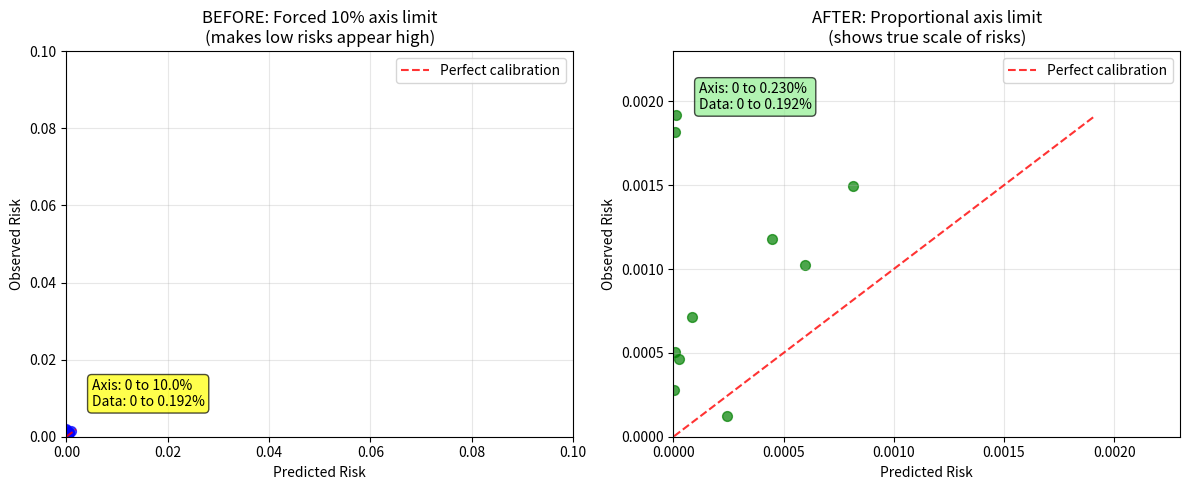

Source code (Python):
#!/usr/bin/env python3
"""
Test script to verify the calibration plot axis scaling fix.
"""

import numpy as np
import matplotlib.pyplot as plt

def test_axis_scaling_fix():
    """Test the corrected axis scaling logic."""
    
    print("=== Testing Calibration Plot Axis Scaling Fix ===\n")
    
    # Simulate very low mortality risks (like our actual data)
    predicted_risks = [2.76e-06, 5.76e-06, 7.00e-06, 1.01e-05, 2.31e-05, 8.52e-05, 0.000245, 0.000447, 0.000595, 0.000815]
    observed_risks = [0.000277, 0.001816, 0.000504, 0.001916, 0.000466, 0.000714, 0.000125, 0.001182, 0.001022, 0.001496]
    
    min_risk = min(min(predicted_risks), min(observed_risks))
    max_risk = max(max(predicted_risks), max(observed_risks))
    
    print(f"Test data:")
    print(f"  Min risk: {min_risk:.6f}")
    print(f"  Max risk: {max_risk:.6f}")
    
    # Test old logic (problematic)
    old_axis_limit = max(max_risk * 1.1, 0.1)
    print(f"\nOld logic (problematic):")
    print(f"  Axis limit: {old_axis_limit:.6f} (forces 10% minimum)")
    
    # Test new logic (fixed)
    if max_risk < 0.01:  # If max risk is less than 1%
        new_axis_limit = max_risk * 1.2
    else:
        new_axis_limit = max(max_risk * 1.1, 0.1)
    
    print(f"\nNew logic (fixed):")
    print(f"  Axis limit: {new_axis_limit:.6f} (proportional to actual data)")
    
    # Create comparison plots
    fig, (ax1, ax2) = plt.subplots(1, 2, figsize=(12, 5))
    
    # Plot 1: Old problematic scaling
    ax1.scatter(predicted_risks, observed_risks, alpha=0.7, s=50, color='blue')
    ax1.plot([min_risk, max_risk], [min_risk, max_risk], 'r--', alpha=0.8, label='Perfect calibration')
    ax1.set_xlim(0, old_axis_limit)
    ax1.set_ylim(0, old_axis_limit)
    ax1.set_xlabel('Predicted Risk')
    ax1.set_ylabel('Observed Risk')
    ax1.set_title('BEFORE: Forced 10% axis limit\n(makes low risks appear high)')
    ax1.legend()
    ax1.grid(True, alpha=0.3)
    
    # Add text showing the issue
    ax1.text(0.05, 0.08, f'Axis: 0 to {old_axis_limit:.1%}\nData: 0 to {max_risk:.3%}', 
             transform=ax1.transAxes, bbox=dict(boxstyle="round,pad=0.3", facecolor="yellow", alpha=0.7))
    
    # Plot 2: New corrected scaling
    ax2.scatter(predicted_risks, observed_risks, alpha=0.7, s=50, color='green')
    ax2.plot([min_risk, max_risk], [min_risk, max_risk], 'r--', alpha=0.8, label='Perfect calibration')
    ax2.set_xlim(0, new_axis_limit)
    ax2.set_ylim(0, new_axis_limit)
    ax2.set_xlabel('Predicted Risk')
    ax2.set_ylabel('Observed Risk')
    ax2.set_title('AFTER: Proportional axis limit\n(shows true scale of risks)')
    ax2.legend()
    ax2.grid(True, alpha=0.3)
    
    # Add text showing the fix
    ax2.text(0.05, 0.85, f'Axis: 0 to {new_axis_limit:.3%}\nData: 0 to {max_risk:.3%}', 
             transform=ax2.transAxes, bbox=dict(boxstyle="round,pad=0.3", facecolor="lightgreen", alpha=0.7))
    
    plt.tight_layout()
    plt.savefig('calibration_axis_scaling_fix.png', dpi=300, bbox_inches='tight')
    plt.close()
    
    print(f"\n✅ Fix verification plot saved as 'calibration_axis_scaling_fix.png'")
    print(f"The fix ensures that very low mortality risks are displayed at their true scale.")
    
    # Test edge cases
    print(f"\n🧪 Testing edge cases:")
    
    # Case 1: Very low risks (< 1%)
    test_max_risk_1 = 0.005  # 0.5%
    if test_max_risk_1 < 0.01:
        limit_1 = test_max_risk_1 * 1.2
    else:
        limit_1 = max(test_max_risk_1 * 1.1, 0.1)
    print(f"  Max risk 0.5%: Axis limit = {limit_1:.3%} ✓")
    
    # Case 2: Medium risks (> 1%)
    test_max_risk_2 = 0.05  # 5%
    if test_max_risk_2 < 0.01:
        limit_2 = test_max_risk_2 * 1.2
    else:
        limit_2 = max(test_max_risk_2 * 1.1, 0.1)
    print(f"  Max risk 5%: Axis limit = {limit_2:.1%} ✓")
    
    # Case 3: High risks (> 10%)
    test_max_risk_3 = 0.15  # 15%
    if test_max_risk_3 < 0.01:
        limit_3 = test_max_risk_3 * 1.2
    else:
        limit_3 = max(test_max_risk_3 * 1.1, 0.1)
    print(f"  Max risk 15%: Axis limit = {limit_3:.1%} ✓")

if __name__ == "__main__":
    test_axis_scaling_fix()
